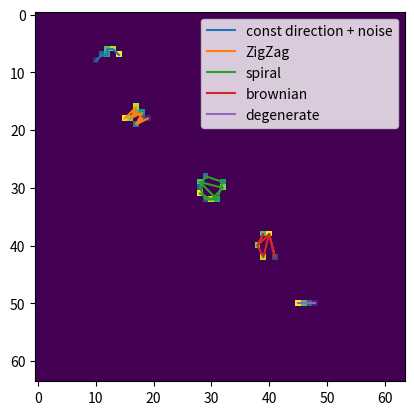

The script that saved this image:
#!/usr/bin/env python3
# -*- coding: utf-8 -*-
"""
Created on Sun Aug 22 14:44:29 2021

[redacted]
"""
import numpy as np
import matplotlib.pyplot as plt
import random


#%%
######################## Function ###############################################
def create_trajectory(starting_point, sample = 5, style = 'brownian'):
    steps = []
    phi = np.random.randint(0.1,2*np.pi) #the angle in polar coordinates
    speed = 0.8#np.abs(0.5 + np.random.normal(0,0.5))         #Constant added to the radios
    r = 3
    name_list = ['const direction + noise','ZigZag','spiral', 'brownian','degenerate']
    speed_noise = speed * 0.2
    phi_noise = 0.05
    x, y = starting_point[1], starting_point[0]
    phi_speed =  (1/8)*np.pi
    old_style = style
    for j in range(sample):
        x, y = starting_point[1] + int(r * np.cos(phi)), starting_point[0]+int(r * np.sin(phi))
        steps.append([y,x])
        style = old_style
        if style == 'mix':
            old_style = 'mix'
            style = random.sample(name_list, 1)
        if style == 'const direction + noise':
            r += speed + np.random.normal(-0.5,speed_noise)
            phi_noise = 0.15
            phi_speed = np.random.normal(0,phi_noise)
            phi += phi_speed
        elif style == 'ZigZag':
            r += speed + np.random.normal(-0.5,speed_noise)
            phi_noise = 0.005
            phi_speed *=  -1
            phi += phi_speed + np.random.normal(0,phi_noise)
        elif style == 'spiral':
            r += speed/2 + np.random.normal(-0.5,speed_noise)
            phi_noise = 0.1
            phi_speed = np.random.normal((2/4)*np.pi,(1/8)*np.pi)
            factor = 1#np.random.choice([-1,1])
            phi += factor * phi_speed
        elif style == 'brownian':
            r += speed/2 + np.random.normal(-0.5,speed_noise)
            phi = np.random.randint(0.1,2*np.pi)
        elif style == 'degenerate':
            r += speed + np.random.normal(-0.5,speed_noise)
            
    return steps

    
names = ['const direction + noise','ZigZag','spiral', 'brownian','degenerate']
starting_point = np.array([64//6,64//6])
canvas = np.zeros([64,64])

for name in names: 
       steps = create_trajectory(starting_point = starting_point, sample = 10,
                                 style = name)
       steps = np.array(steps)
       val = 1
       for step in range(10):
           canvas[steps[step][0], steps[step][1]] = val
           val += 1
       plt.plot(steps[:,1],steps[:,0], label = name)
       starting_point += np.array([64//6,64//6])
plt.imshow(canvas)
plt.legend()